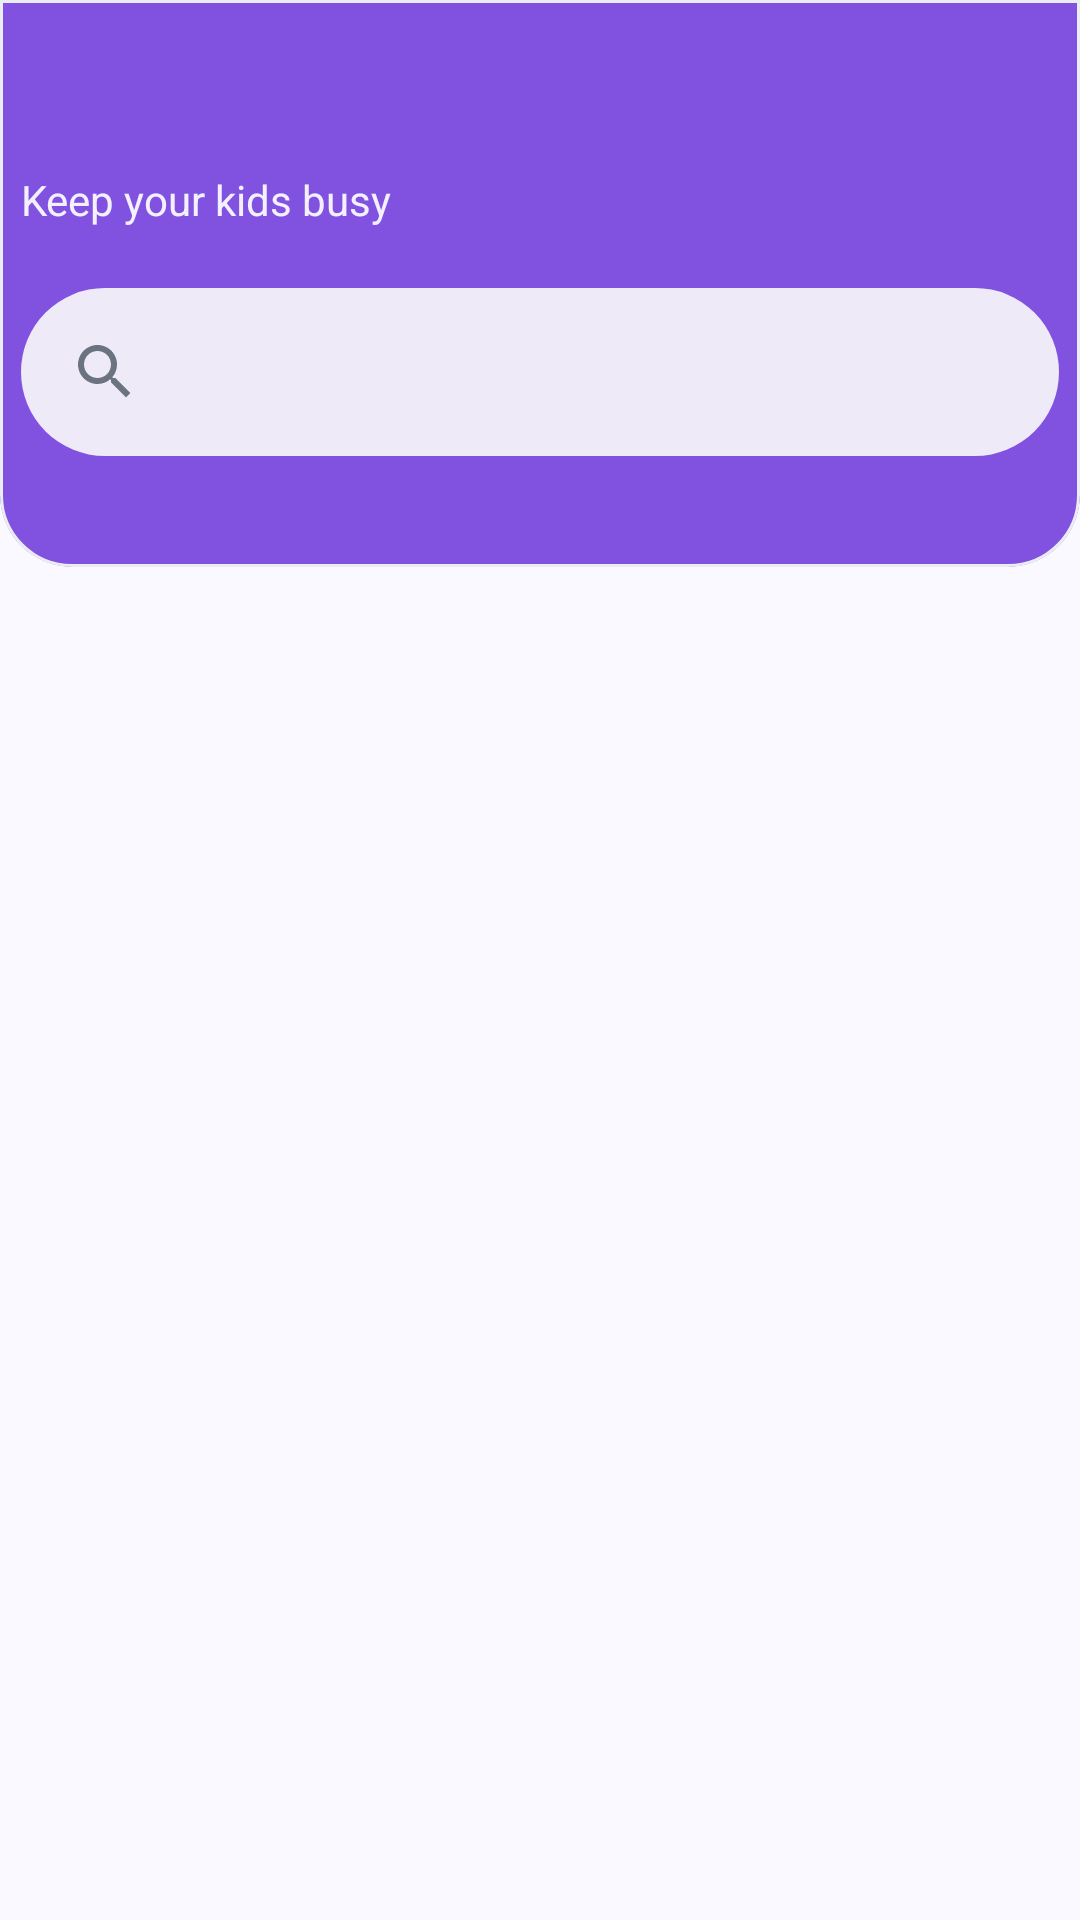

Write the Android layout XML for this screen, with the resource values it uses.
<!-- AndroidManifest.xml: application theme KidStartTheme -->
<!-- res/layout/fragment_home.xml -->
<?xml version="1.0" encoding="utf-8"?>
<androidx.core.widget.NestedScrollView xmlns:android="http://schemas.android.com/apk/res/android"
    xmlns:tools="http://schemas.android.com/tools"
    android:layout_width="match_parent"
    android:layout_height="match_parent"
    xmlns:app="http://schemas.android.com/apk/res-auto"
    tools:context=".HomeFragment">

    <com.google.android.material.circularreveal.cardview.CircularRevealCardView
        android:layout_width="match_parent"
        android:layout_height="wrap_content"
        style="@style/purpleBlob"
        app:shapeAppearance="@style/purpleBlob"
        >

        <GridLayout
            android:layout_width="match_parent"
            android:layout_height="wrap_content"
            android:paddingVertical="30dp">
            <com.google.android.material.textview.MaterialTextView
                android:layout_width="wrap_content"
                android:layout_height="wrap_content"
                android:paddingVertical="20dp"
                android:text="Keep your kids busy"
                android:textColor="?attr/colorSurfaceContainer"
                style="?attr/textAppearanceTitleLargeEmphasized"
                />
            <com.google.android.material.search.SearchBar
                style="?attr/materialSearchBarStyle"
                android:layout_width="match_parent"
                android:layout_row="1"
                android:layout_column="0"
                app:placeholderText="Search">

            </com.google.android.material.search.SearchBar>
        </GridLayout>

    </com.google.android.material.circularreveal.cardview.CircularRevealCardView>


    </androidx.core.widget.NestedScrollView>
<!-- resources referenced by this layout -->
<resources>
  <style name="purpleBlob">
          <item name="cardBackgroundColor">@color/purple_primary</item>
          <item name="cornerFamily">rounded</item>
          <item name="cornerSizeTopLeft">0dp</item>
          <item name="cornerSizeTopRight">0dp</item>
          <item name="cornerSizeBottomLeft">24dp</item>
          <item name="cornerSizeBottomRight">24dp</item>
      </style>
  <color name="purple_primary">#8152E0</color>
  <color name="text_on_primary">#FFFFFF</color>
  <color name="surface_soft">#F3F0FF</color>
  <color name="text_primary">#191C20</color>
  <color name="text_secondary">#6B7280</color>
  <color name="surface_variant">#EEEAF8</color>
  <color name="purple_primary_light">#9E7AF0</color>
  <color name="error">#EF4444</color>
  <color name="error_container">#FEE2E2</color>
  <color name="on_error_container">#991B1B</color>
  <color name="bg_main">#F9F9FF</color>
  <color name="surface">#FFFFFF</color>
  <color name="stroke">#E5E7EB</color>
  <color name="divider">#ECECF3</color>
  <color name="purple_primary_dark">#6F43CC</color>
  <color name="text_hint">#9CA3AF</color>
  <color name="ic_launcher_background">#6E1FE1</color>
</resources>
